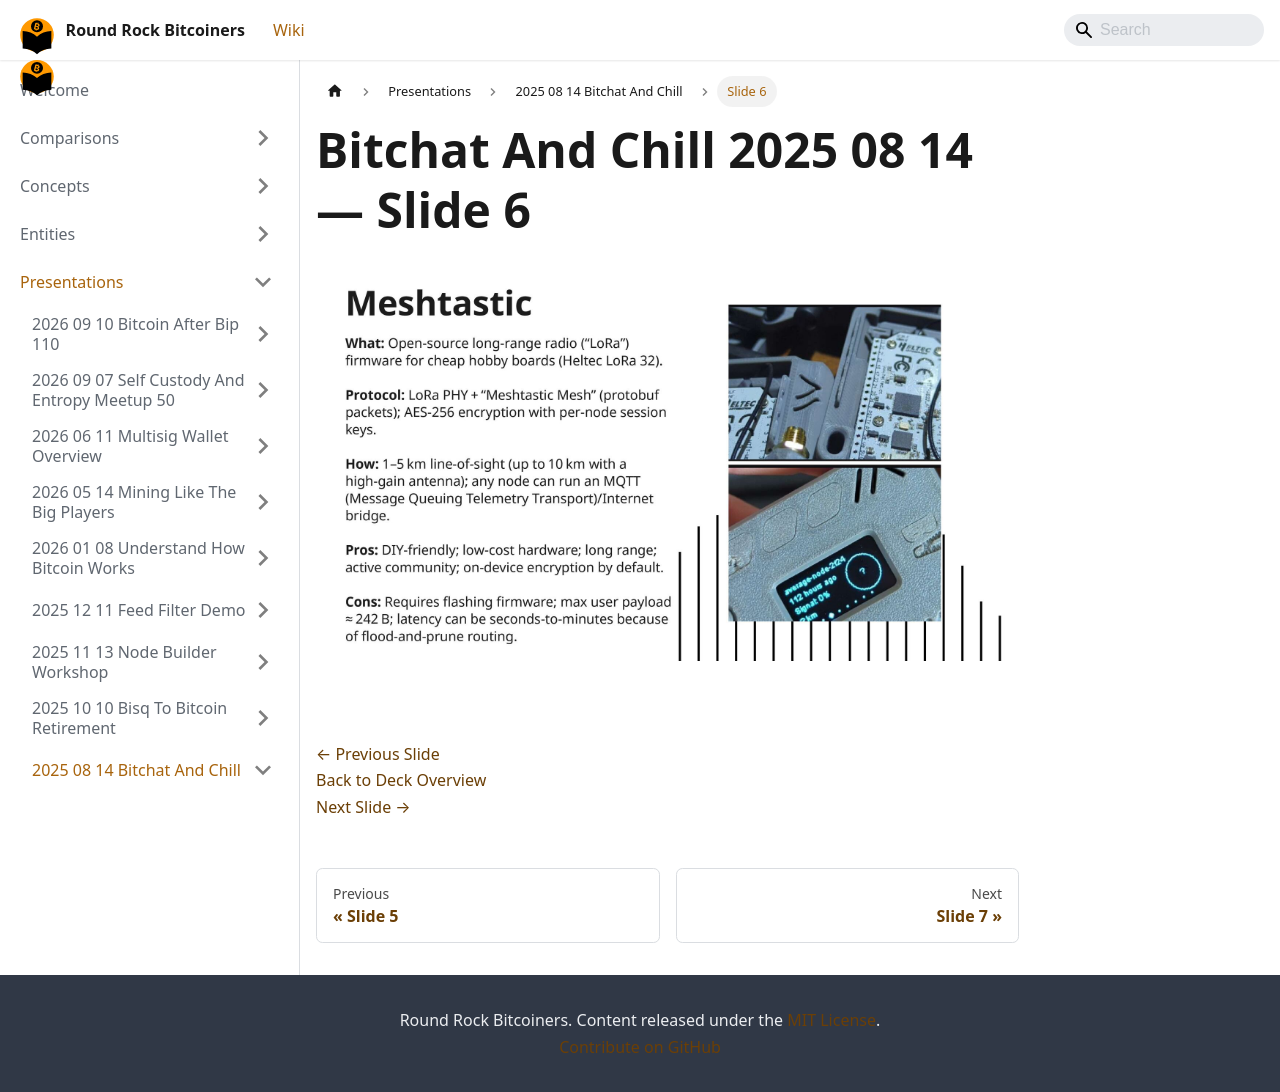

repository: jason-me/rrbtc-wiki · page: presentations/2025-08-14-bitchat-and-chill/slide-006/index.html · generator: docusaurus

---
title: "Slide 6 of 15 - Bitchat And Chill 2025 08 14"
sidebar_label: "Slide 6"
pagination_next: "presentations/2025-08-14-bitchat-and-chill/slide-007"
pagination_prev: "presentations/2025-08-14-bitchat-and-chill/slide-005"
---

# Bitchat And Chill 2025 08 14 — Slide 6

![Slide 6 of 15 from 'Bitchat And Chill 2025 08 14' (2025-08-14)](/img/slides/2025-08-14-bitchat-and-chill/slide_005.jpg)

<br/>
<br/>

[← Previous Slide](/presentations/2025-08-14-bitchat-and-chill/slide-005)  
[Back to Deck Overview](/presentations/2025-08-14-bitchat-and-chill/)  
[Next Slide →](/presentations/2025-08-14-bitchat-and-chill/slide-007)
